Run: headless pygame with SDL's dummy video driver; simulated clock (each Clock.tick advances the game by its frame time, no real sleeping); random seed 0; keys injected as events and as key.get_pressed() state; mouse plan: one left click at the window centre at the start of phase 2, then a move to the lower-right quarter at the start of phase 3.
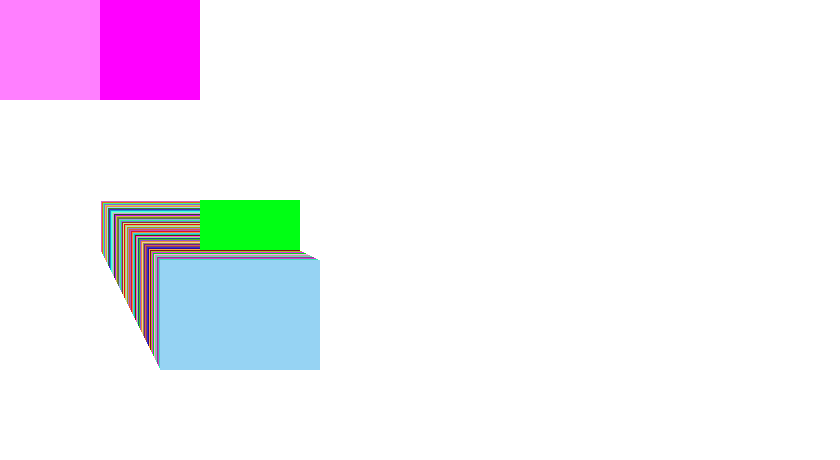
Frame 1 of 4 · flips 1–60 · no input
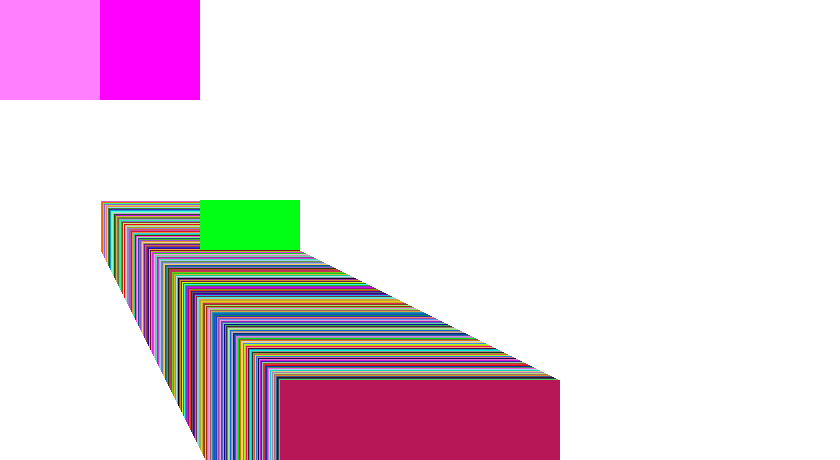
Frame 2 of 4 · flips 61–180 · clicked the window centre · tapped SPACE, RETURN · held RIGHT (→), D
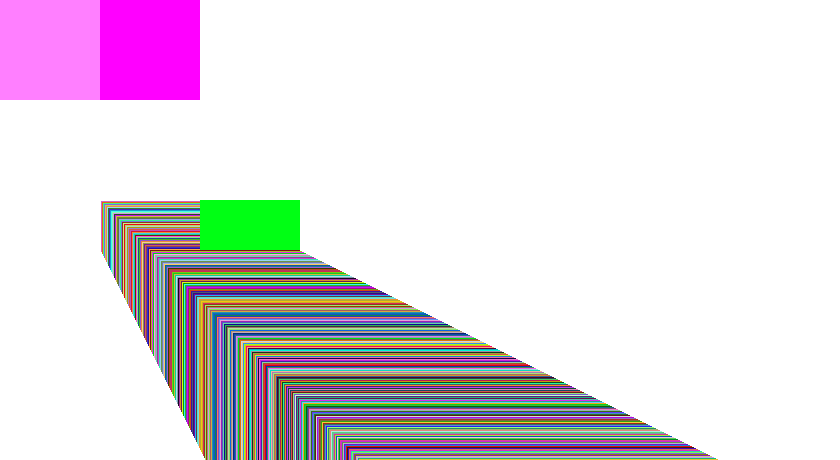
Frame 3 of 4 · flips 181–300 · moved the mouse to the lower-right quarter · held DOWN (↓), S
Frame 4 of 4 · flips 301–420 · held LEFT (←), A, UP (↑), W · screen unchanged from frame 3, image omitted

The pygame program that drew these frames:

import pygame as pg
import random as rd
pg.init()
window = pg.display.set_mode((840, 460), pg.DOUBLEBUF, 32)
window.fill((255, 255, 255))
running = True
clock = pg.time.Clock()

class Control():
    def __init__(self, window, x, y, w, h, bgColor, borderColor, borderThickness):
        # The window (screen) that will be drawn on
        self.window = window
        self.x = x;
        self.y = y;
        self.w = w;
        self.h = h;
        self.bgColor = bgColor
        self.borderColor = borderColor
        self.borderThickness = borderThickness
        self.rect = pg.Rect(self.x, self.y, self.w, self.h) # Needed for interaction (button click, mouseover, etc), not needed for decoration
        self.surface = pg.Surface((self.w, self.h))

    def addText(self, text):
        self.font = pg.font.SysFont('Arial', 25)
        self.text = self.font.render(text, True, (100,120,0))
        self.text_rect = self.text.get_rect()
        self.text_rect.center = (self.w/2, self.h/2)
        self.surface.blit(self.text, self.text_rect)

    def draw(self):
        # Draw a rect on top of self.surface at position (0,0) relative to the self.surface.  It is different than the self.rect declared above
        self.rect = pg.Rect(self.x, self.y, self.w, self.h) # Recreating when x, y, w, h change
        self.surface = pg.Surface((self.w, self.h)) # Recreating when x, y, w, h change
        self.surface.fill(self.bgColor)
        self.window.blit(self.surface, (self.x, self.y))
        pg.draw.rect(self.surface, self.borderColor, [0, 0, self.w, self.h], self.borderThickness)
# End class Control


class Button(Control):
    def __init__(self, *args, **kwargs):
        super().__init__(*args, **kwargs)


    def addText(self, *args, **kwargs):
        super().addText(*args, **kwargs)

    def click(self, event, callback, *args, **kwargs):
        if event.type == pg.MOUSEBUTTONDOWN:
            (mouseX, mouseY) = pg.mouse.get_pos()
            if(self.rect.collidepoint((mouseX, mouseY))):
                callback(*args, **kwargs)

    def draw(self):
        super().draw()
# End class button

# Draw transparent surface 1
s = pg.Surface((100,100), pg.SRCALPHA)   # per-pixel alpha
s.fill((255,0,255,128))                         # notice the alpha value in the color
window.blit(s, (0,0))

# Draw transparent surface 2
s2 = pg.Surface((100,100))  # the size of your rect
s2.set_alpha(255)                # alpha level
s2.fill((255,0 ,255))           # this fills the entire surface
window.blit(s2, (100,0))    # (0,0) are the top-left coordinates


b1 = Button(window, 100, 200, 100, 50, (255, 0, 20), (0, 255, 0), 1)

b1.addText("Hi")
b2 = Button(window, 200, 200, 100, 50, (0, 255, 20), (20, 255, 0), 1)

while running:
    # window.fill((255, 255, 255)) # To clear the screen
    clock.tick(10)
    for event in pg.event.get():
        b1.click(event, lambda x, y: print(x + y), 1, 2)
        b2.click(event, lambda x, y: print(x * y), 1, 2)
        if event.type == pg.QUIT:
            running = False

    # if srunning:
    #     s.fill((random.randrange(0, 255), random.randrange(0, 255), random.randrange(0, 255)))
    #     window.blit(s, (0,0))
    #
    # if s2running:
    #     s2.fill((random.randrange(0, 255), random.randrange(0, 255), random.randrange(0, 255)))
    #     window.blit(s2, (100,0))
    b1.bgColor = (rd.randrange(0, 255), rd.randrange(0, 255), rd.randrange(0, 255))
    b1.w = b1.w + 1
    b1.h = b1.h + 1
    b1.x = b1.x + 1
    b1.y = b1.y + 1
    b1.draw()
    b2.draw()
    pg.display.flip()



pg.quit()
